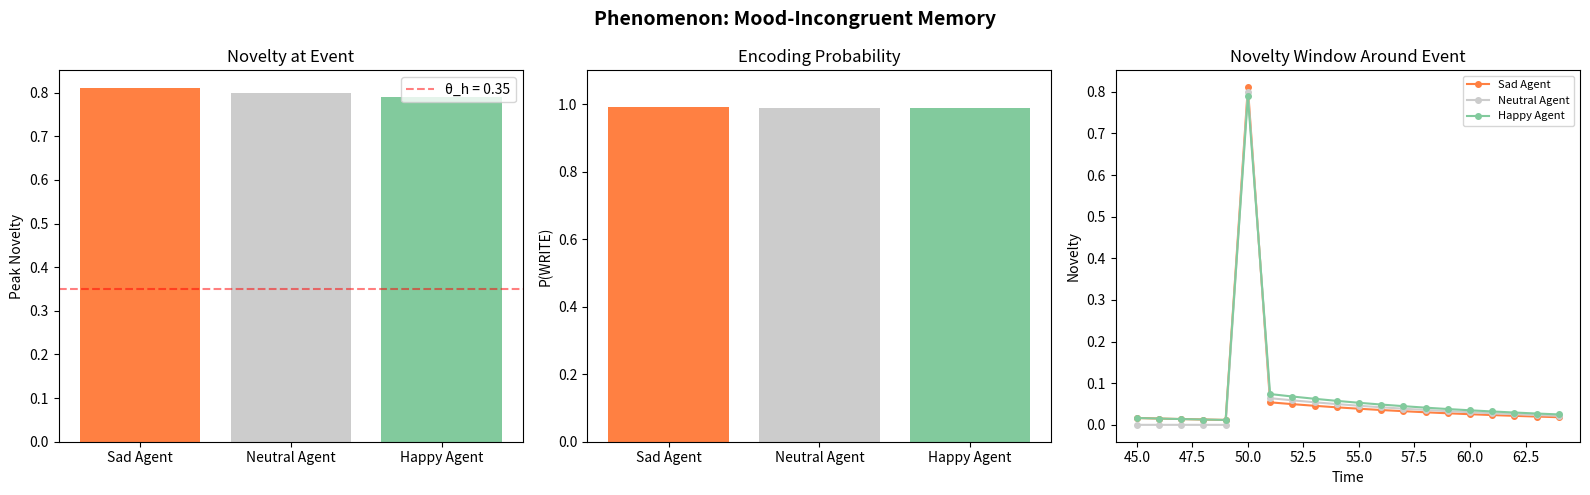

Write Python code to recreate this figure.
"""Mood-Incongruent Memory — Emergent Novelty Amplification

Paper 5: The Emergent Gate (10.5281/zenodo.17344091)

Phenomenon P6: A sad baseline + happy event → unexpectedly high
novelty → strong encoding.  The gate opens widest when the event
deviates from the current affective baseline, not from objective
neutrality.  This reversal of naive novelty prediction demonstrates
that MBD's novelty is *relative to the agent's state*.

Extracted from MemoryLab-OS/phenomena.tsx & simulationLab.tsx contexts.
"""

from __future__ import annotations
import math
from typing import Any, Dict, List

# ── Metadata ────────────────────────────────────────────────────────────────

PAPER = 5
PAPER_TITLE = "The Emergent Gate"
PAPER_DOI = "10.5281/zenodo.17344091"
LAB_TITLE = "Phenomenon: Mood-Incongruent Memory"

THESIS = (
    "Mood-Incongruent Memory formation. In standard encoding models, "
    "a happy event during a happy mood is 'expected' and barely encoded. "
    "MBD predicts the reverse: a happy event experienced from a depressed "
    "baseline produces enormous novelty, because the deviation from *what "
    "the agent is* is maximal. The gate opens widest at maximum incongruence."
)


def describe() -> Dict[str, str]:
    return dict(
        paper=PAPER, paper_title=PAPER_TITLE, paper_doi=PAPER_DOI,
        lab_title=LAB_TITLE, thesis=THESIS,
    )


# ── Simulation ──────────────────────────────────────────────────────────────

def run(
    *,
    baseline_sad: float = -0.70,
    baseline_neutral: float = 0.00,
    baseline_happy: float = 0.70,
    event_valence: float = 0.80,
    theta_h: float = 0.35,
    steps: int = 100,
    event_time: int = 50,
    lambda_val: float = 0.08,
) -> Dict[str, Any]:
    """Compare encoding of the same event across three mood baselines.

    Parameters
    ----------
    baseline_sad, baseline_neutral, baseline_happy : float
        Starting baselines for three parallel agents.
    event_valence : float
        Value of the mood-incongruent event.
    theta_h : float
        Novelty threshold for P(WRITE) sigmoid.
    """
    agents = [
        dict(name="Sad Agent", b0=baseline_sad),
        dict(name="Neutral Agent", b0=baseline_neutral),
        dict(name="Happy Agent", b0=baseline_happy),
    ]
    all_series: Dict[str, List[Dict]] = {}
    comparison: List[Dict] = []

    for ag in agents:
        b = ag["b0"]
        series: List[Dict[str, float]] = []
        for t in range(steps):
            I = event_valence if t == event_time else 0.0
            novelty = abs(I - b)
            p_write = 1.0 / (1.0 + math.exp(-10.0 * (novelty - theta_h)))
            prev_b = b
            b = b * (1.0 - lambda_val) + I * lambda_val
            series.append(dict(
                time=t, baseline=round(b, 5), input=round(I, 4),
                novelty=round(novelty, 5), p_write=round(p_write, 5),
            ))

        peak = max(series, key=lambda d: d["novelty"])
        comparison.append(dict(
            agent=ag["name"], b0=ag["b0"],
            peak_novelty=peak["novelty"], peak_p_write=peak["p_write"],
        ))
        all_series[ag["name"]] = series

    return dict(
        series=all_series,
        comparison=comparison,
        summary=dict(
            sad_novelty=comparison[0]["peak_novelty"],
            neutral_novelty=comparison[1]["peak_novelty"],
            happy_novelty=comparison[2]["peak_novelty"],
            incongruence_boost=round(
                comparison[0]["peak_novelty"] - comparison[2]["peak_novelty"], 4),
        ),
        params=dict(
            baselines=[baseline_sad, baseline_neutral, baseline_happy],
            event_valence=event_valence, theta_h=theta_h,
            event_time=event_time, lambda_val=lambda_val, steps=steps,
        ),
    )


# ── Plotting ────────────────────────────────────────────────────────────────

def plot(results=None, **kw):
    import matplotlib.pyplot as plt
    import numpy as np

    if results is None:
        results = run(**kw)
    comp = results["comparison"]
    series = results["series"]

    fig, axes = plt.subplots(1, 3, figsize=(16, 5))
    fig.suptitle(LAB_TITLE, fontsize=14, fontweight="bold")

    # Bar comparison
    ax = axes[0]
    names = [c["agent"] for c in comp]
    novelties = [c["peak_novelty"] for c in comp]
    colors = ["#ff8042", "#ccc", "#82ca9d"]
    ax.bar(names, novelties, color=colors)
    ax.set(ylabel="Peak Novelty", title="Novelty at Event")
    ax.axhline(results["params"]["theta_h"], color="red", linestyle="--",
               alpha=0.5, label=f"θ_h = {results['params']['theta_h']}")
    ax.legend()

    # P(WRITE) comparison
    ax = axes[1]
    pw = [c["peak_p_write"] for c in comp]
    ax.bar(names, pw, color=colors)
    ax.set(ylabel="P(WRITE)", title="Encoding Probability", ylim=(0, 1.1))

    # Time-series: novelty around event
    ax = axes[2]
    et = results["params"]["event_time"]
    window = range(max(0, et - 5), min(results["params"]["steps"], et + 15))
    for ag_name, color in zip(series.keys(), colors):
        s = series[ag_name]
        ax.plot([s[t]["time"] for t in window],
                [s[t]["novelty"] for t in window],
                "o-", label=ag_name, color=color, markersize=4)
    ax.set(xlabel="Time", ylabel="Novelty",
           title="Novelty Window Around Event")
    ax.legend(fontsize=8)

    fig.tight_layout()
    return fig


if __name__ == "__main__":
    import matplotlib.pyplot as plt
    plot()
    plt.show()
